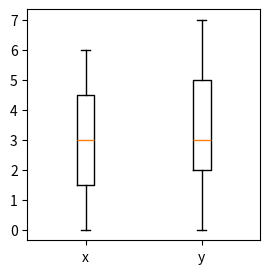

Here is the Python script that generated this plot:
"""
Boxplot
=========

Example boxplot.
"""
import matplotlib.pyplot as plt
import seaborn as sns

# Initialize a figure and axes object
fig, ax = plt.subplots(figsize=(3,3))

# Data
x = [0, 1, 2, 3, 4, 5, 6]
y = [3, 7, 2, 4, 6, 0, 2]

# Add data a scatter points onto axes
ax.boxplot([x, y])

# add x labels
ax.set_xticklabels(["x", "y"])

# Show figure.
fig.show()
